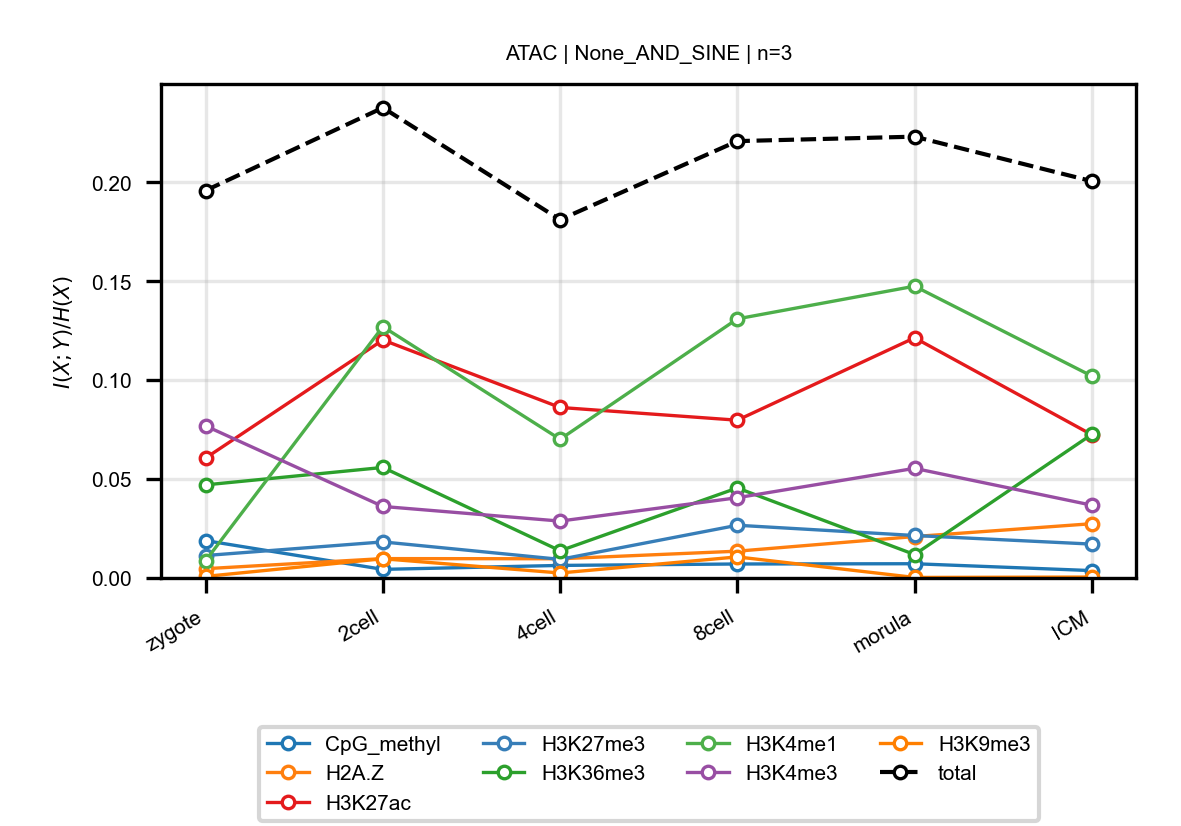

The file beside this chart, header and first rows:
anchor, target, n_bins, stage, block, normalized_mi
ATAC, CpG_methyl, 3, zygote, None_AND_SINE, 0.01888
ATAC, CpG_methyl, 3, 2cell, None_AND_SINE, 0.004342
ATAC, CpG_methyl, 3, 4cell, None_AND_SINE, 0.006349
ATAC, CpG_methyl, 3, 8cell, None_AND_SINE, 0.007068
ATAC, CpG_methyl, 3, morula, None_AND_SINE, 0.0072
ATAC, CpG_methyl, 3, ICM, None_AND_SINE, 0.003729
ATAC, H2A.Z, 3, zygote, None_AND_SINE, 0.004694
ATAC, H2A.Z, 3, 2cell, None_AND_SINE, 0.009796
ATAC, H2A.Z, 3, 4cell, None_AND_SINE, 0.009711
ATAC, H2A.Z, 3, 8cell, None_AND_SINE, 0.01354
ATAC, H2A.Z, 3, morula, None_AND_SINE, 0.02095
ATAC, H2A.Z, 3, ICM, None_AND_SINE, 0.02744
ATAC, H3K27ac, 3, zygote, None_AND_SINE, 0.06064
ATAC, H3K27ac, 3, 2cell, None_AND_SINE, 0.1203
ATAC, H3K27ac, 3, 4cell, None_AND_SINE, 0.08621
ATAC, H3K27ac, 3, 8cell, None_AND_SINE, 0.07977
ATAC, H3K27ac, 3, morula, None_AND_SINE, 0.1214
ATAC, H3K27ac, 3, ICM, None_AND_SINE, 0.07242
ATAC, H3K27me3, 3, zygote, None_AND_SINE, 0.01135
ATAC, H3K27me3, 3, 2cell, None_AND_SINE, 0.01823
ATAC, H3K27me3, 3, 4cell, None_AND_SINE, 0.009407
ATAC, H3K27me3, 3, 8cell, None_AND_SINE, 0.02665
ATAC, H3K27me3, 3, morula, None_AND_SINE, 0.02147
ATAC, H3K27me3, 3, ICM, None_AND_SINE, 0.01712
ATAC, H3K36me3, 3, zygote, None_AND_SINE, 0.04707
ATAC, H3K36me3, 3, 2cell, None_AND_SINE, 0.05588
ATAC, H3K36me3, 3, 4cell, None_AND_SINE, 0.01376
ATAC, H3K36me3, 3, 8cell, None_AND_SINE, 0.04552
ATAC, H3K36me3, 3, morula, None_AND_SINE, 0.01185
ATAC, H3K36me3, 3, ICM, None_AND_SINE, 0.0726
ATAC, H3K4me1, 3, zygote, None_AND_SINE, 0.00876
ATAC, H3K4me1, 3, 2cell, None_AND_SINE, 0.1271
ATAC, H3K4me1, 3, 4cell, None_AND_SINE, 0.07013
ATAC, H3K4me1, 3, 8cell, None_AND_SINE, 0.131
ATAC, H3K4me1, 3, morula, None_AND_SINE, 0.1475
ATAC, H3K4me1, 3, ICM, None_AND_SINE, 0.1021
ATAC, H3K4me3, 3, zygote, None_AND_SINE, 0.07687
ATAC, H3K4me3, 3, 2cell, None_AND_SINE, 0.03616
ATAC, H3K4me3, 3, 4cell, None_AND_SINE, 0.02876
ATAC, H3K4me3, 3, 8cell, None_AND_SINE, 0.04057
ATAC, H3K4me3, 3, morula, None_AND_SINE, 0.05543
ATAC, H3K4me3, 3, ICM, None_AND_SINE, 0.03681
ATAC, H3K9me3, 3, zygote, None_AND_SINE, 0.0007964
ATAC, H3K9me3, 3, 2cell, None_AND_SINE, 0.009721
ATAC, H3K9me3, 3, 4cell, None_AND_SINE, 0.002518
ATAC, H3K9me3, 3, 8cell, None_AND_SINE, 0.01065
ATAC, H3K9me3, 3, morula, None_AND_SINE, 0.0002643
ATAC, H3K9me3, 3, ICM, None_AND_SINE, 0.0004627
ATAC, total, 3, zygote, None_AND_SINE, 0.1959
ATAC, total, 3, 2cell, None_AND_SINE, 0.2378
ATAC, total, 3, 4cell, None_AND_SINE, 0.1812
ATAC, total, 3, 8cell, None_AND_SINE, 0.2209
ATAC, total, 3, morula, None_AND_SINE, 0.2231
ATAC, total, 3, ICM, None_AND_SINE, 0.2006
